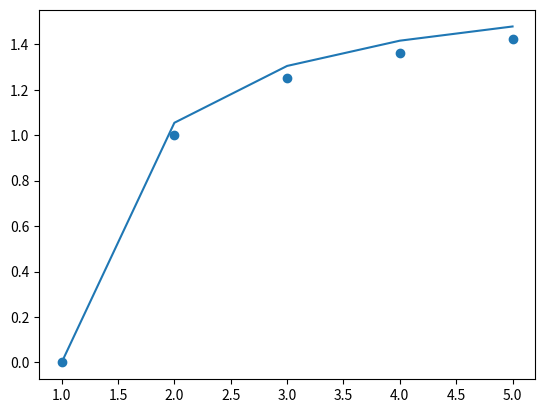

Reproduce this figure in Python.
from math import comb
import math
from scipy.special import bernoulli
import matplotlib.pyplot as plt
import numpy as np

def n_choose_k(n, k):
    #Calculates n choose k for negative n using the extended binomial coefficient formula.
    
    if k < 0:
        return 0  # By definition, n choose k is 0 if k is negative
    
    if n >= 0:
        return comb(n, k) # Use standard comb for non-negative n

    # Apply the identity for negative n
    # n_prime = k - n - 1
    # Example: n = -5, k = 3 => n_prime = 3 - (-5) - 1 = 7.  (-1)^3 * comb(7, 3)
    n_prime = k - n - 1 
    
    # Calculate (-1)^k
    sign = -1 if k % 2 else 1
    
    # Calculate comb(n_prime, k)
    return sign * comb(n_prime, k)

k=-2
M = 10
B = bernoulli(M)

def poly_sum(x, k):
    sum=0
    for m in range(M+1):
        term = x**(k+1-m)*n_choose_k(k, m)*B[m]/(k+1-m)
        if math.isnan(term):
            continue
        sum+= term
    return sum

def partial_sum(x, k, a=0):
    sum = 0
    for n in range(a, x):
        sum+=n**k
    return sum

a=1
b=5
X = list(range(a, b+1))
Y_poly = [poly_sum(x, k) for x in X]
Y_partial = [partial_sum(x, k, a) for x in X]

F_a = poly_sum(a, k)
plt.scatter(X, Y_partial)
plt.plot(X, Y_poly-F_a)
plt.show()
print(Y_poly)
print(Y_partial)
